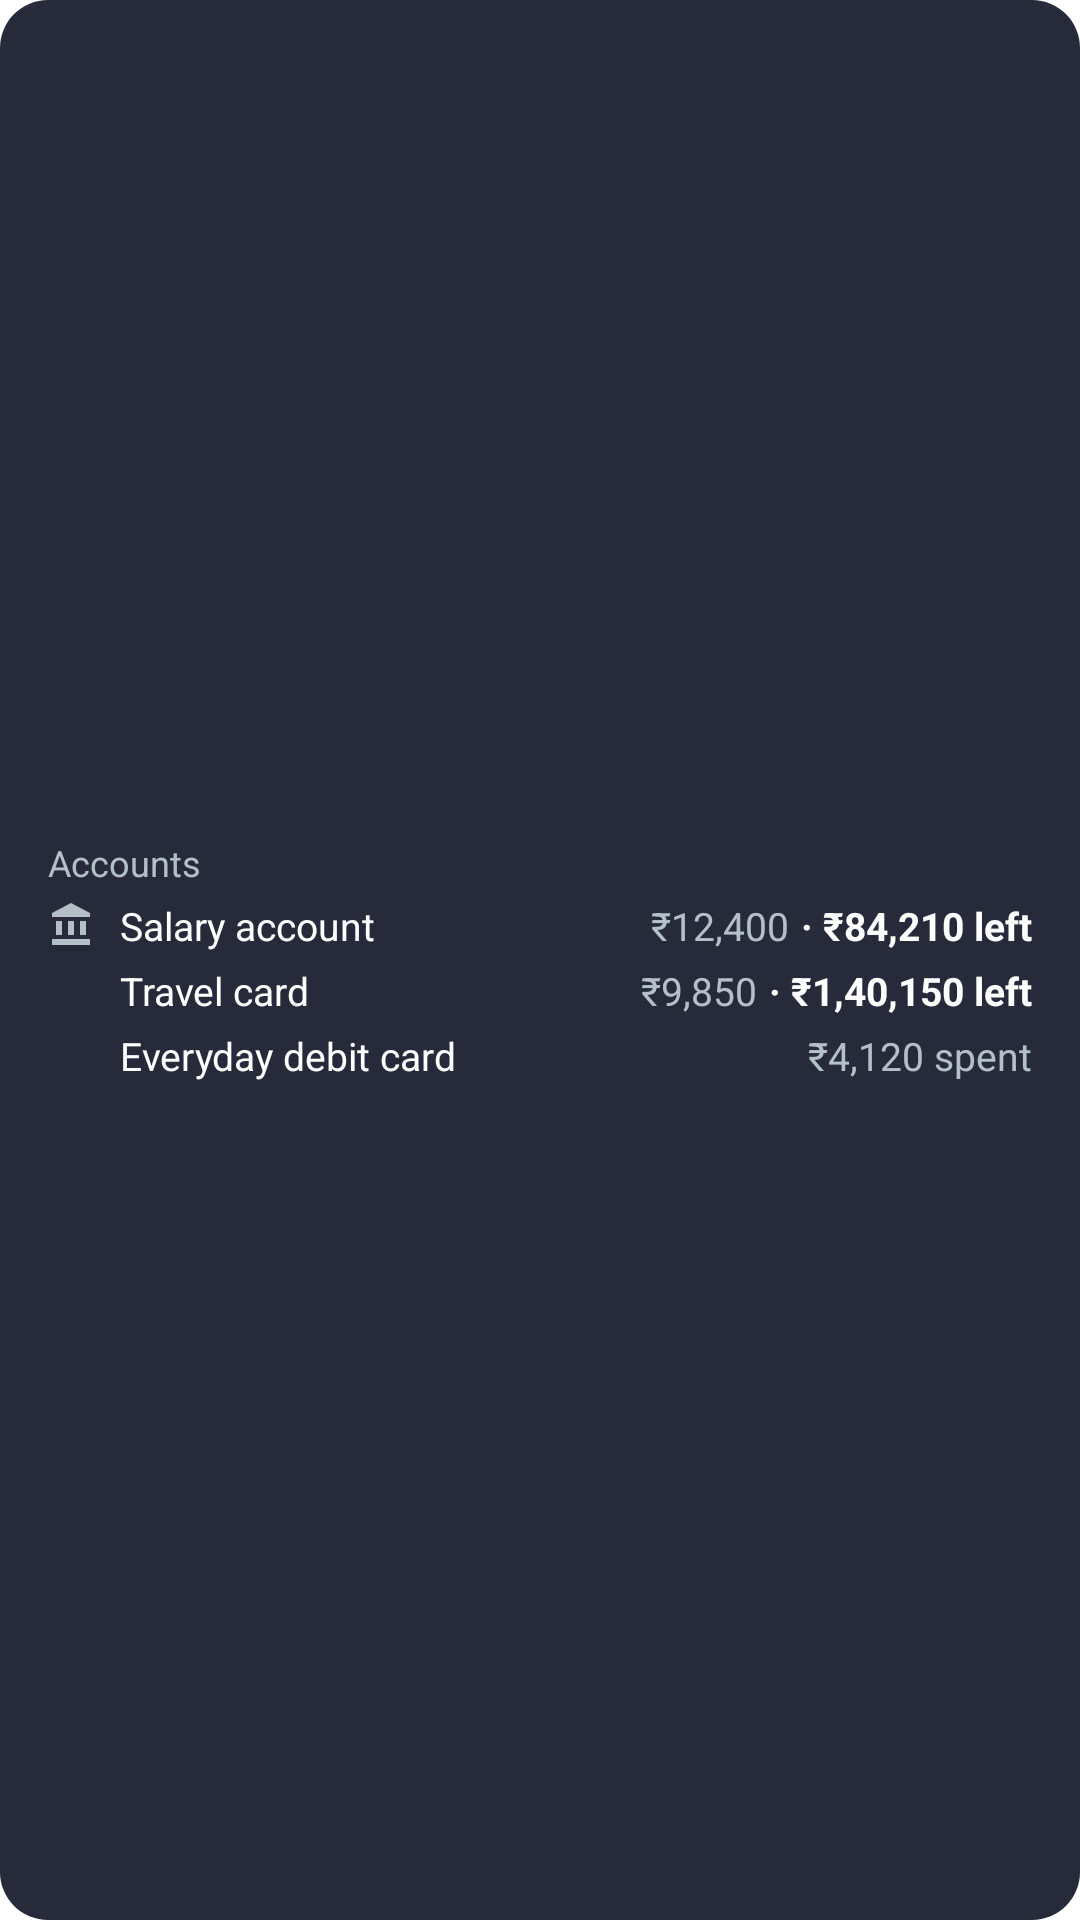

Reconstruct the res/layout file that produces this screen, plus the resources it refers to.
<!-- AndroidManifest.xml: fallback theme Theme.MaterialComponents.DayNight.NoActionBar -->
<!-- res/layout/home_widget_accounts_preview.xml -->
<?xml version="1.0" encoding="utf-8"?>
<FrameLayout xmlns:android="http://schemas.android.com/apk/res/android"
    android:layout_width="match_parent"
    android:layout_height="match_parent">

    <ImageView
        android:layout_width="match_parent"
        android:layout_height="match_parent"
        android:importantForAccessibility="no"
        android:scaleType="fitXY"
        android:src="@drawable/budget_widget_bg"
        android:tint="#262A3A" />

    <LinearLayout
        android:layout_width="match_parent"
        android:layout_height="match_parent"
        android:gravity="center_vertical"
        android:orientation="vertical"
        android:paddingHorizontal="16dp"
        android:paddingVertical="10dp">

        <TextView
            android:layout_width="match_parent"
            android:layout_height="wrap_content"
            android:maxLines="1"
            android:text="@string/home_widget_accounts_title"
            android:textColor="#B4C0C8"
            android:textSize="12sp" />

        <LinearLayout
            android:layout_width="match_parent"
            android:layout_height="wrap_content"
            android:layout_marginTop="4dp"
            android:gravity="center_vertical"
            android:orientation="horizontal">

            <ImageView
                android:layout_width="16dp"
                android:layout_height="16dp"
                android:importantForAccessibility="no"
                android:src="@drawable/widget_ic_bank"
                android:tint="#B4C0C8" />

            <TextView
                android:layout_width="0dp"
                android:layout_height="wrap_content"
                android:layout_marginStart="8dp"
                android:layout_weight="1"
                android:maxLines="1"
                android:text="Salary account"
                android:textColor="#FFFFFF"
                android:textSize="13sp" />

            <TextView
                android:layout_width="wrap_content"
                android:layout_height="wrap_content"
                android:layout_marginStart="8dp"
                android:maxLines="1"
                android:text="₹12,400"
                android:textColor="#B4C0C8"
                android:textSize="13sp" />

            <TextView
                android:layout_width="wrap_content"
                android:layout_height="wrap_content"
                android:layout_marginStart="4dp"
                android:maxLines="1"
                android:text="· ₹84,210 left"
                android:textColor="#FFFFFF"
                android:textSize="13sp"
                android:textStyle="bold" />
        </LinearLayout>

        <LinearLayout
            android:layout_width="match_parent"
            android:layout_height="wrap_content"
            android:layout_marginTop="4dp"
            android:gravity="center_vertical"
            android:orientation="horizontal">

            <ImageView
                android:layout_width="16dp"
                android:layout_height="16dp"
                android:importantForAccessibility="no"
                android:src="@drawable/widget_ic_card"
                android:tint="#B4C0C8" />

            <TextView
                android:layout_width="0dp"
                android:layout_height="wrap_content"
                android:layout_marginStart="8dp"
                android:layout_weight="1"
                android:maxLines="1"
                android:text="Travel card"
                android:textColor="#FFFFFF"
                android:textSize="13sp" />

            <TextView
                android:layout_width="wrap_content"
                android:layout_height="wrap_content"
                android:layout_marginStart="8dp"
                android:maxLines="1"
                android:text="₹9,850"
                android:textColor="#B4C0C8"
                android:textSize="13sp" />

            <TextView
                android:layout_width="wrap_content"
                android:layout_height="wrap_content"
                android:layout_marginStart="4dp"
                android:maxLines="1"
                android:text="· ₹1,40,150 left"
                android:textColor="#FFFFFF"
                android:textSize="13sp"
                android:textStyle="bold" />
        </LinearLayout>

        <LinearLayout
            android:layout_width="match_parent"
            android:layout_height="wrap_content"
            android:layout_marginTop="4dp"
            android:gravity="center_vertical"
            android:orientation="horizontal">

            <ImageView
                android:layout_width="16dp"
                android:layout_height="16dp"
                android:importantForAccessibility="no"
                android:src="@drawable/widget_ic_card"
                android:tint="#B4C0C8" />

            <TextView
                android:layout_width="0dp"
                android:layout_height="wrap_content"
                android:layout_marginStart="8dp"
                android:layout_weight="1"
                android:maxLines="1"
                android:text="Everyday debit card"
                android:textColor="#FFFFFF"
                android:textSize="13sp" />

            <TextView
                android:layout_width="wrap_content"
                android:layout_height="wrap_content"
                android:layout_marginStart="8dp"
                android:maxLines="1"
                android:text="₹4,120 spent"
                android:textColor="#B4C0C8"
                android:textSize="13sp" />
        </LinearLayout>
    </LinearLayout>
</FrameLayout>
<!-- resources referenced by this layout -->
<resources>
  <!-- drawable budget_widget_bg (drawable) -->
  <?xml version="1.0" encoding="utf-8"?>
  <shape xmlns:android="http://schemas.android.com/apk/res/android"
      android:shape="rectangle">
      <solid android:color="#FFFFFF" />
      <corners android:radius="16dp" />
  </shape>
  <!-- drawable widget_ic_bank (drawable) -->
  <?xml version="1.0" encoding="utf-8"?>
  <vector xmlns:android="http://schemas.android.com/apk/res/android"
      android:width="24dp"
      android:height="24dp"
      android:viewportWidth="24"
      android:viewportHeight="24">
      <path
          android:fillColor="#FFFFFFFF"
          android:pathData="M4,10v7h3v-7L4,10zM10,10v7h3v-7h-3zM2,22h19v-3L2,19v3zM16,10v7h3v-7h-3zM11.5,1L2,6v2h19L21,6l-9.5,-5z" />
  </vector>
  <string name="home_widget_accounts_title">Accounts</string>
</resources>
